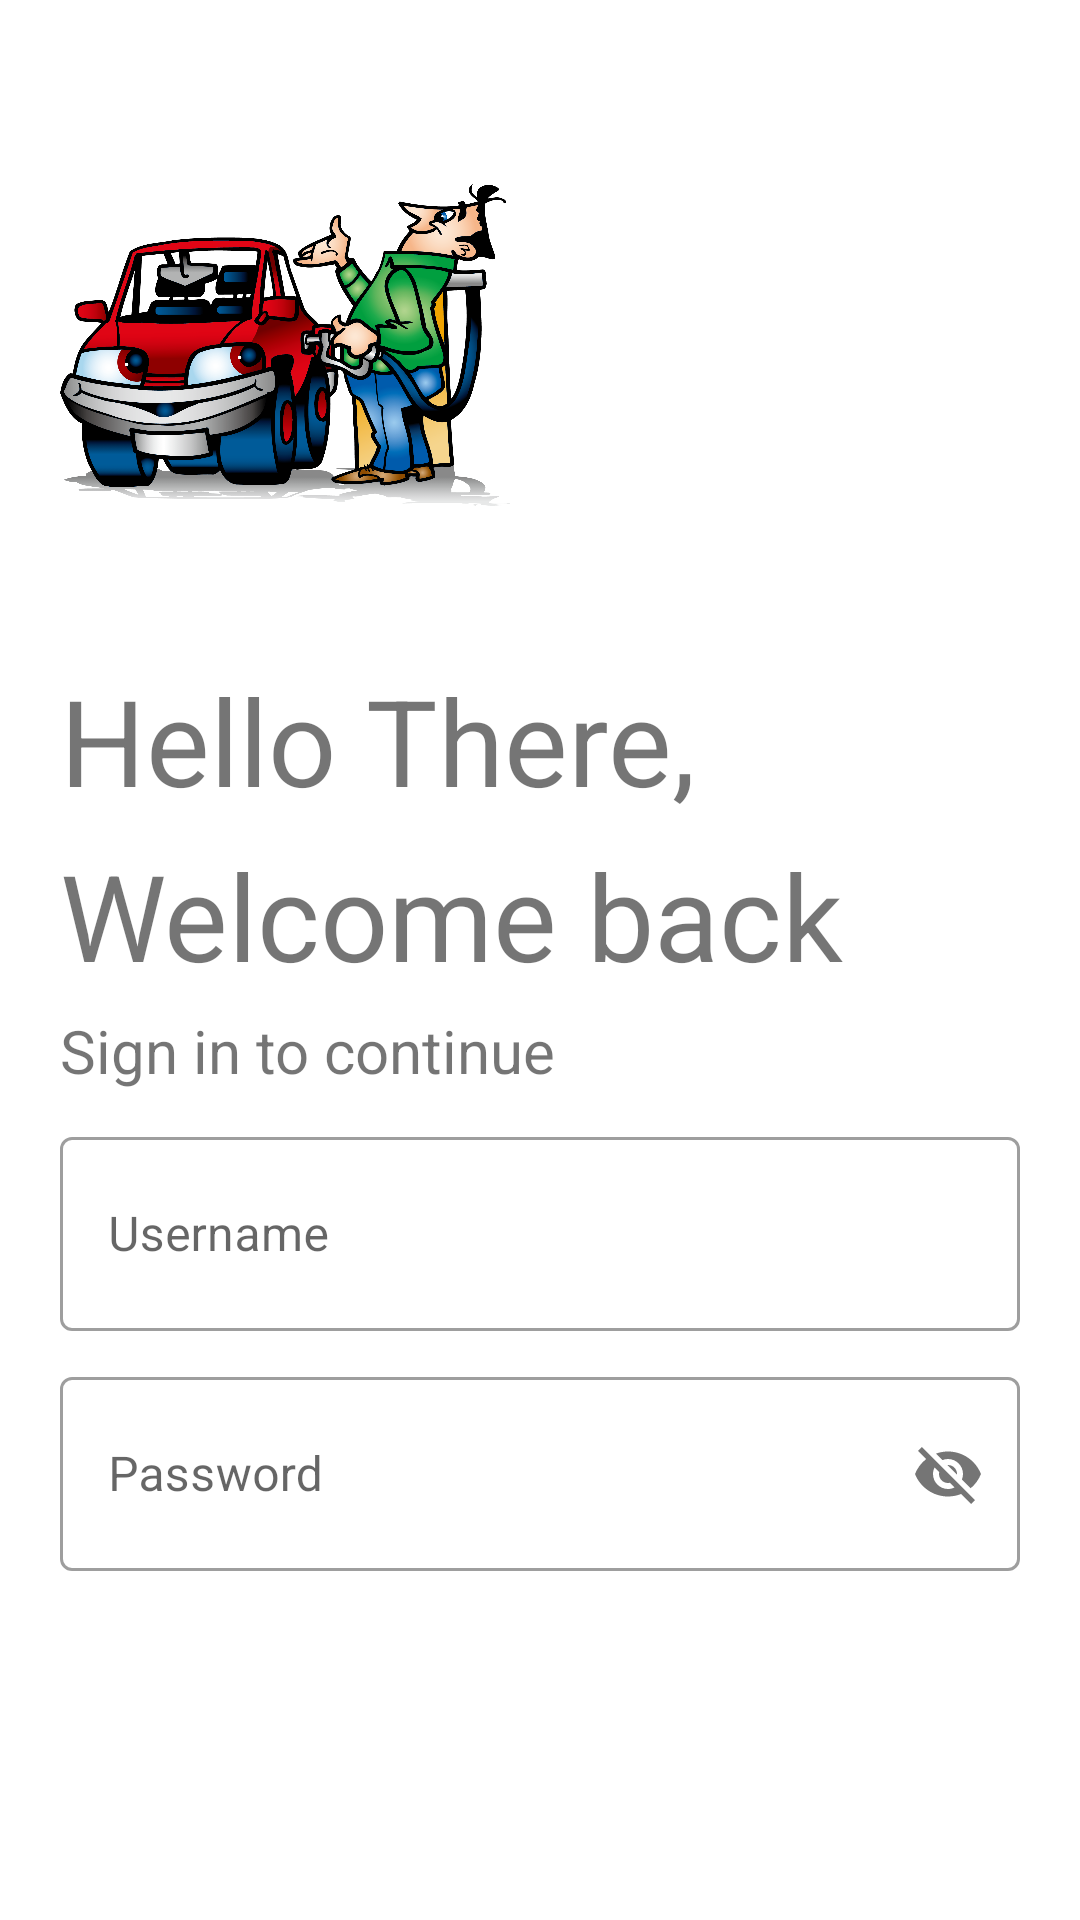

Here is an Android app screen rendered from its layout file. Give the layout XML and the strings, colors and styles it references.
<!-- AndroidManifest.xml: application theme Theme.EADPetrolQueue -->
<!-- res/layout/activity_login_screen.xml -->
<?xml version="1.0" encoding="utf-8"?>
<LinearLayout xmlns:android="http://schemas.android.com/apk/res/android"
    xmlns:app="http://schemas.android.com/apk/res-auto"
    xmlns:tools="http://schemas.android.com/tools"
    android:layout_width="match_parent"
    android:layout_height="match_parent"
    tools:context=".LoginScreen"
    android:orientation="vertical"
    android:background="#fff"
    >


    <ImageView
        android:id="@+id/imageView2"
        android:layout_width="150dp"
        android:layout_height="150dp"
        android:layout_marginTop="40dp"
        android:layout_marginLeft="20dp"
        app:srcCompat="@drawable/fuel" />

    <TextView
        android:id="@+id/textView"
        android:layout_width="match_parent"
        android:layout_height="wrap_content"
        android:layout_marginLeft="20dp"
        android:layout_marginTop="30dp"
        android:text="Hello There,"
        android:textSize="40dp"
        app:fontFamily="@font/acme" />

    <TextView
        android:id="@+id/textView1"
        android:layout_width="match_parent"
        android:layout_height="wrap_content"
        android:layout_marginLeft="20dp"
        android:layout_marginTop="5dp"
        android:text="Welcome back"
        android:textSize="40dp"
        app:fontFamily="@font/acme" />

    <TextView
        android:id="@+id/textView2"
        android:layout_width="match_parent"
        android:layout_height="wrap_content"
        android:text="Sign in to continue"
        android:layout_marginLeft="20dp"
        android:layout_marginTop="5dp"
        android:textSize="20dp"
        />

    <com.google.android.material.textfield.TextInputLayout
        android:layout_width="match_parent"
        android:layout_height="70dp"
        android:layout_marginLeft="20dp"
        android:layout_marginRight="20dp"
        android:layout_marginTop="10dp"
        android:hint="Username"
        android:id="@+id/username"
        style="@style/Widget.MaterialComponents.TextInputLayout.OutlinedBox"
        >

        <com.google.android.material.textfield.TextInputEditText
            android:layout_width="match_parent"
            android:layout_height="match_parent" />

    </com.google.android.material.textfield.TextInputLayout>

    <com.google.android.material.textfield.TextInputLayout
        android:id="@+id/password"
        style="@style/Widget.MaterialComponents.TextInputLayout.OutlinedBox"
        android:layout_width="match_parent"
        android:layout_height="70dp"
        android:layout_marginLeft="20dp"
        android:layout_marginTop="10dp"
        android:layout_marginRight="20dp"
        android:hint="Password"
        android:inputType="textPassword"
        app:passwordToggleEnabled="true">

        <com.google.android.material.textfield.TextInputEditText
            android:layout_width="match_parent"
            android:layout_height="match_parent" />

    </com.google.android.material.textfield.TextInputLayout>



</LinearLayout>
<!-- resources referenced by this layout -->
<resources>
  <!-- drawable fuel: png bitmap (drawable, 559843 bytes) -->
  <style name="Theme.EADPetrolQueue" parent="Theme.MaterialComponents.DayNight.NoActionBar">
          
          <item name="colorPrimary">@color/primaryColor</item>
          <item name="colorPrimaryVariant">@color/primaryColor</item>
          <item name="colorOnPrimary">@color/white</item>
          
          <item name="colorSecondary">@color/primaryColor</item>
          <item name="colorSecondaryVariant">@color/teal_700</item>
          <item name="colorOnSecondary">@color/black</item>
          
          <item name="android:statusBarColor" tools:targetApi="l">?attr/colorPrimaryVariant</item>
          
      </style>
  <color name="primaryColor">#fece2f</color>
  <color name="white">#FFFFFFFF</color>
  <color name="teal_700">#FF018786</color>
  <color name="black">#FF000000</color>
</resources>
